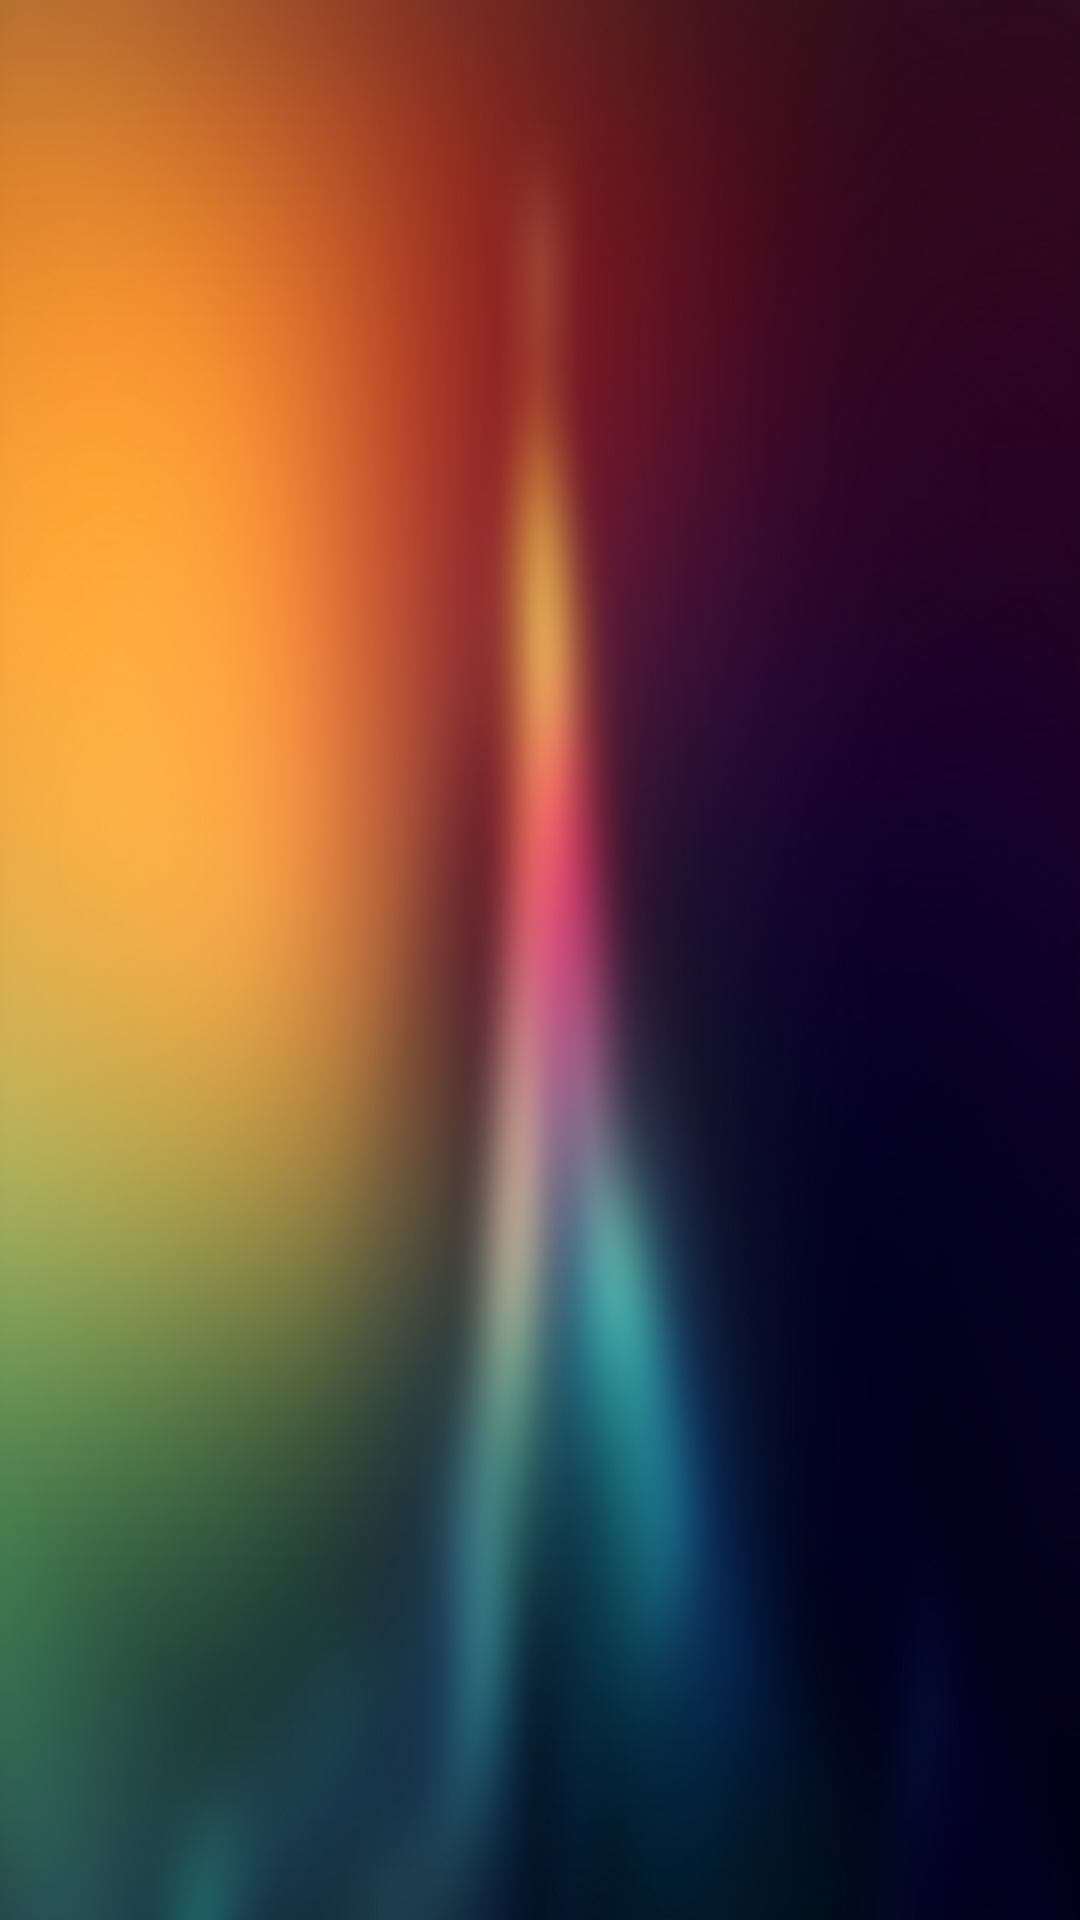

Reconstruct the res/layout file that produces this screen, plus the resources it refers to.
<!-- AndroidManifest.xml: application theme AppTheme -->
<!-- res/layout/content_main.xml -->
<?xml version="1.0" encoding="utf-8"?>
<LinearLayout xmlns:android="http://schemas.android.com/apk/res/android"
    xmlns:app="http://schemas.android.com/apk/res-auto"
    xmlns:tools="http://schemas.android.com/tools"
    android:id="@+id/content_main"
    android:layout_width="match_parent"
    android:layout_height="match_parent"
    android:background="@drawable/fondoapp"
    android:gravity="center"
    android:orientation="vertical"
    android:paddingBottom="@dimen/activity_vertical_margin"
    android:paddingLeft="@dimen/activity_horizontal_margin"
    android:paddingRight="@dimen/activity_horizontal_margin"
    android:paddingTop="@dimen/activity_vertical_margin"
    app:layout_behavior="@string/appbar_scrolling_view_behavior"
    tools:context="com.trabajo.carlos.memorycardgamematerial.vistas.MainActivity"
    tools:showIn="@layout/app_bar_main">

    <LinearLayout
        android:id="@+id/contenedor_fragment"
        android:layout_width="match_parent"
        android:layout_height="match_parent"
        android:orientation="horizontal"/>

</LinearLayout>
<!-- res/layout/app_bar_main.xml (included above) -->
<?xml version="1.0" encoding="utf-8"?>
<android.support.design.widget.CoordinatorLayout xmlns:android="http://schemas.android.com/apk/res/android"
    xmlns:app="http://schemas.android.com/apk/res-auto"
    xmlns:tools="http://schemas.android.com/tools"
    android:layout_width="match_parent"
    android:layout_height="match_parent"
    android:fitsSystemWindows="true"
    tools:context="com.trabajo.carlos.memorycardgamematerial.MainActivity">

    <android.support.design.widget.AppBarLayout
        android:layout_width="match_parent"
        android:layout_height="wrap_content"
        android:theme="@style/AppTheme.AppBarOverlay">

        <android.support.v7.widget.Toolbar
            android:id="@+id/toolbar"
            android:layout_width="match_parent"
            android:layout_height="?attr/actionBarSize"
            android:background="?attr/colorPrimary"
            app:popupTheme="@style/AppTheme.PopupOverlay" />

    </android.support.design.widget.AppBarLayout>

    <include layout="@layout/content_main" />

</android.support.design.widget.CoordinatorLayout>
<!-- resources referenced by this layout -->
<resources>
  <!-- drawable fondoapp: png bitmap (drawable, 624891 bytes) -->
  <style name="AppTheme.AppBarOverlay" parent="ThemeOverlay.AppCompat.Dark.ActionBar" />
  <style name="AppTheme.PopupOverlay" parent="ThemeOverlay.AppCompat.Light" />
  <style name="AppTheme" parent="Theme.AppCompat.Light.DarkActionBar">
          <item name="colorPrimary">@color/colorPrimary</item>
          <item name="colorPrimaryDark">@color/colorPrimaryDark</item>
          <item name="colorAccent">@color/colorAccent</item>
      </style>
  <color name="colorPrimary">#673AB7</color>
  <color name="colorPrimaryDark">#311B92</color>
  <color name="colorAccent">#B39DDB</color>
</resources>
